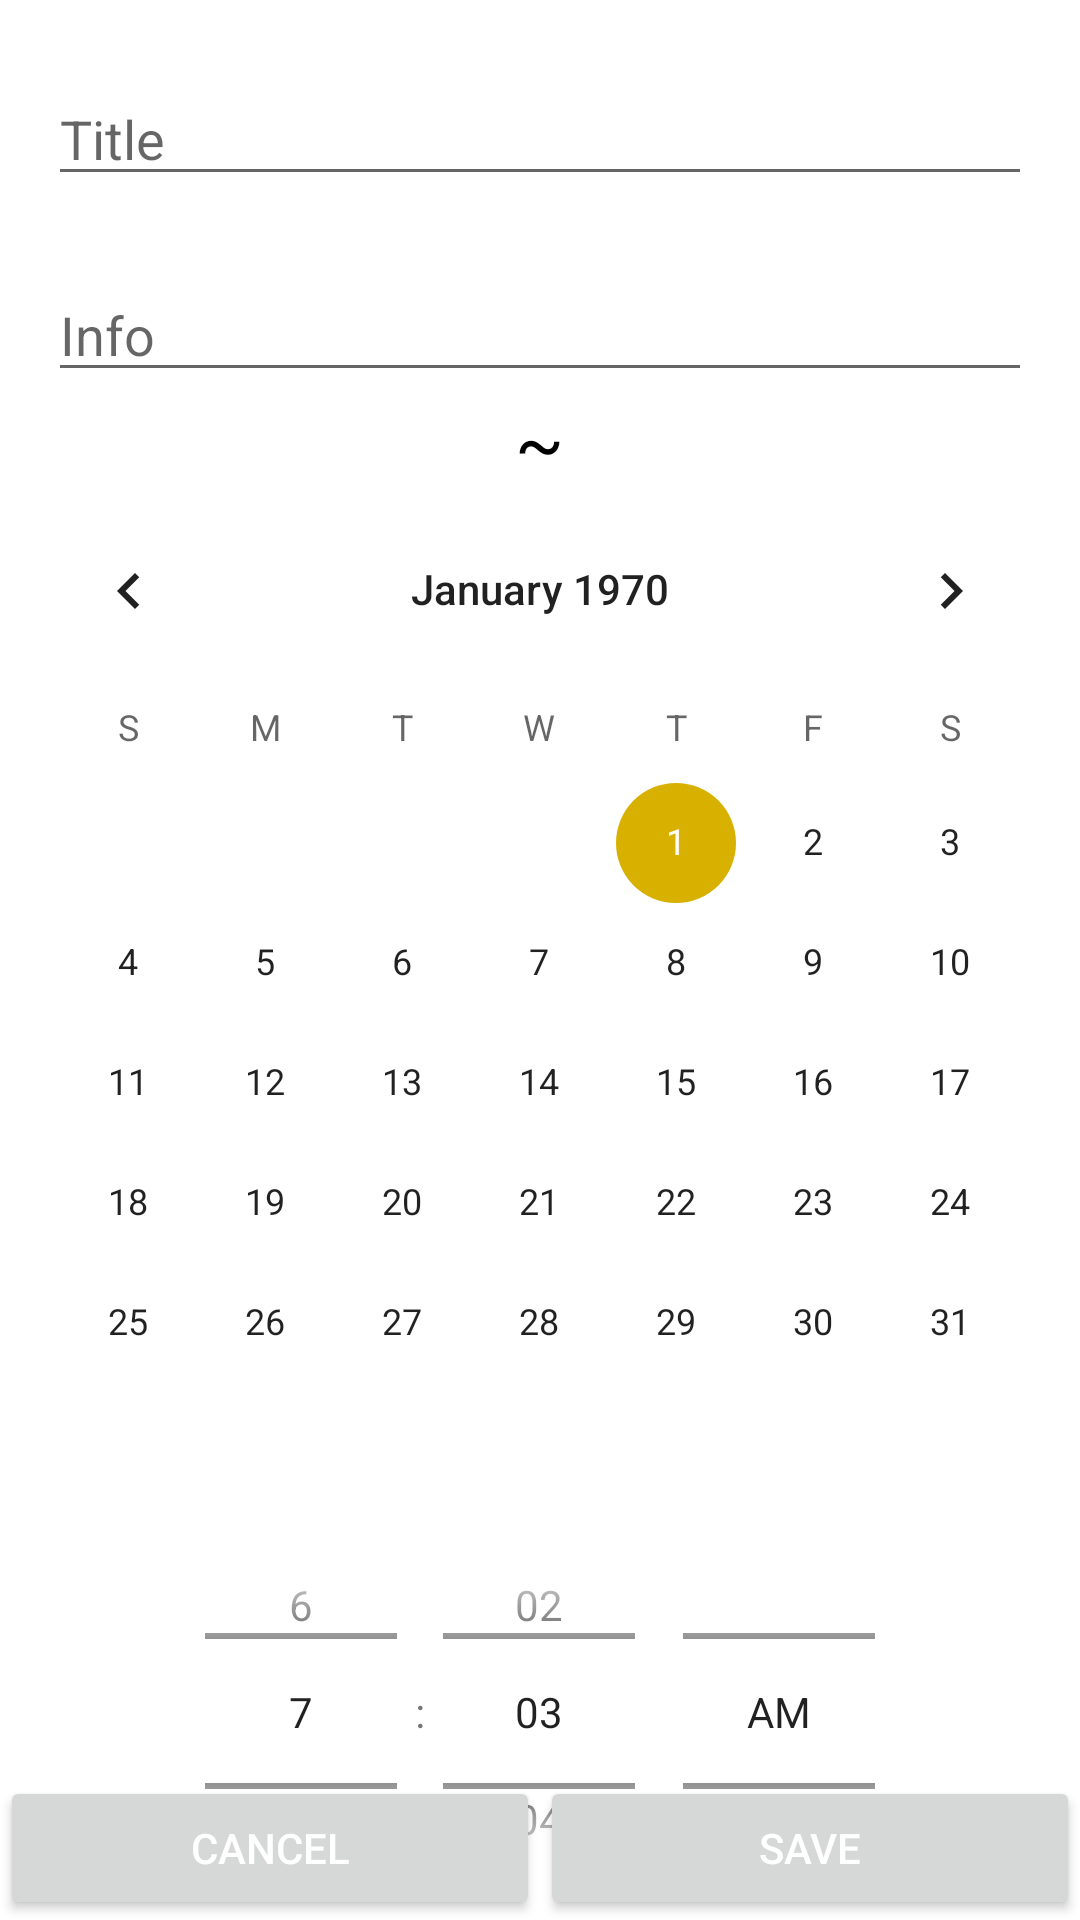

This screen was rendered from an Android layout file. Write that file and the resources it references.
<!-- AndroidManifest.xml: application theme Theme.Scheduler -->
<!-- res/layout/activity_create.xml -->
<?xml version="1.0" encoding="utf-8"?>
<FrameLayout xmlns:android="http://schemas.android.com/apk/res/android"
    android:layout_width="match_parent"
    android:layout_height="match_parent">

    <LinearLayout
        android:layout_width="match_parent"
        android:layout_height="match_parent"
        android:animateLayoutChanges="true"
        android:orientation="vertical">

        <EditText
            android:id="@+id/scdl_edittitle"
            android:layout_width="match_parent"
            android:layout_height="wrap_content"
            android:layout_marginLeft="16dp"
            android:layout_marginTop="24dp"
            android:layout_marginRight="16dp"
            android:hint="@string/str_title"
            android:inputType="text"
            android:maxLength="16"
            android:maxLines="1"
            android:textColor="@color/text"/>

        <EditText
            android:id="@+id/scdl_editinfo"
            android:layout_width="match_parent"
            android:layout_height="wrap_content"
            android:layout_marginLeft="16dp"
            android:layout_marginTop="24dp"
            android:layout_marginRight="16dp"
            android:hint="@string/str_info"
            android:inputType="textMultiLine"
            android:maxLength="64"
            android:maxLines="3"
            android:textColor="@color/text"/>

        <LinearLayout
            android:layout_width="match_parent"
            android:layout_height="wrap_content"
            android:orientation="horizontal">

            <TextView
                android:id="@+id/scdl_startdate"
                android:layout_width="0dp"
                android:layout_height="wrap_content"
                android:layout_weight="8"
                android:gravity="center"
                android:textSize="24dp"
                android:textColor="@color/text"/>

            <TextView
                android:layout_width="0dp"
                android:layout_height="wrap_content"
                android:layout_weight="1"
                android:gravity="center"
                android:textSize="24dp"
                android:text="~"
                android:textColor="@color/text"/>

            <TextView
                android:id="@+id/scdl_enddate"
                android:layout_width="0dp"
                android:layout_height="wrap_content"
                android:layout_weight="8"
                android:gravity="center"
                android:textSize="24dp"
                android:textColor="@color/text" />
        </LinearLayout>

        <CalendarView
            android:id="@+id/scdl_datepicker"
            android:layout_width="match_parent"
            android:layout_height="wrap_content" />

        <TimePicker
            android:id="@+id/scdl_timepicker"
            android:layout_width="match_parent"
            android:layout_height="wrap_content"
            android:timePickerMode="spinner"/>
    </LinearLayout>

    <LinearLayout
        android:layout_width="match_parent"
        android:layout_height="wrap_content"
        android:layout_gravity="center|bottom"
        android:orientation="horizontal">

        <Button
            android:id="@+id/scdl_cancel"
            android:layout_width="0dp"
            android:layout_height="wrap_content"
            android:layout_weight="1"
            android:text="@string/str_cancel"
            android:textColor="@color/background" />

        <Button
            android:id="@+id/scdl_create"
            android:layout_width="0dp"
            android:layout_height="wrap_content"
            android:layout_weight="1"
            android:text="@string/str_create"
            android:textColor="@color/background"/>
    </LinearLayout>

</FrameLayout>
<!-- resources referenced by this layout -->
<resources>
  <color name="background">#FFFFFFFF</color>
  <color name="text">#FF000000</color>
  <string name="str_cancel">Cancel</string>
  <string name="str_create">Save</string>
  <string name="str_info">Info</string>
  <string name="str_title">Title</string>
  <style name="Theme.Scheduler" parent="Theme.MaterialComponents.DayNight.DarkActionBar">
          
          <item name="colorPrimary">@color/primary</item>
          <item name="colorPrimaryVariant">@color/primary_variant</item>
          <item name="colorOnPrimary">@color/background</item>
          
          <item name="colorSecondary">@color/secondary</item>
          <item name="colorSecondaryVariant">@color/secondary_variant</item>
          <item name="colorOnSecondary">@color/text</item>
          
          <item name="android:statusBarColor" tools:targetApi="l">?attr/colorPrimaryVariant</item>
          
      </style>
  <color name="primary">#FF1E8982</color>
  <color name="primary_variant">#FF24A49C</color>
  <color name="secondary">#FFD8B100</color>
  <color name="secondary_variant">#FFF4CA00</color>
</resources>
